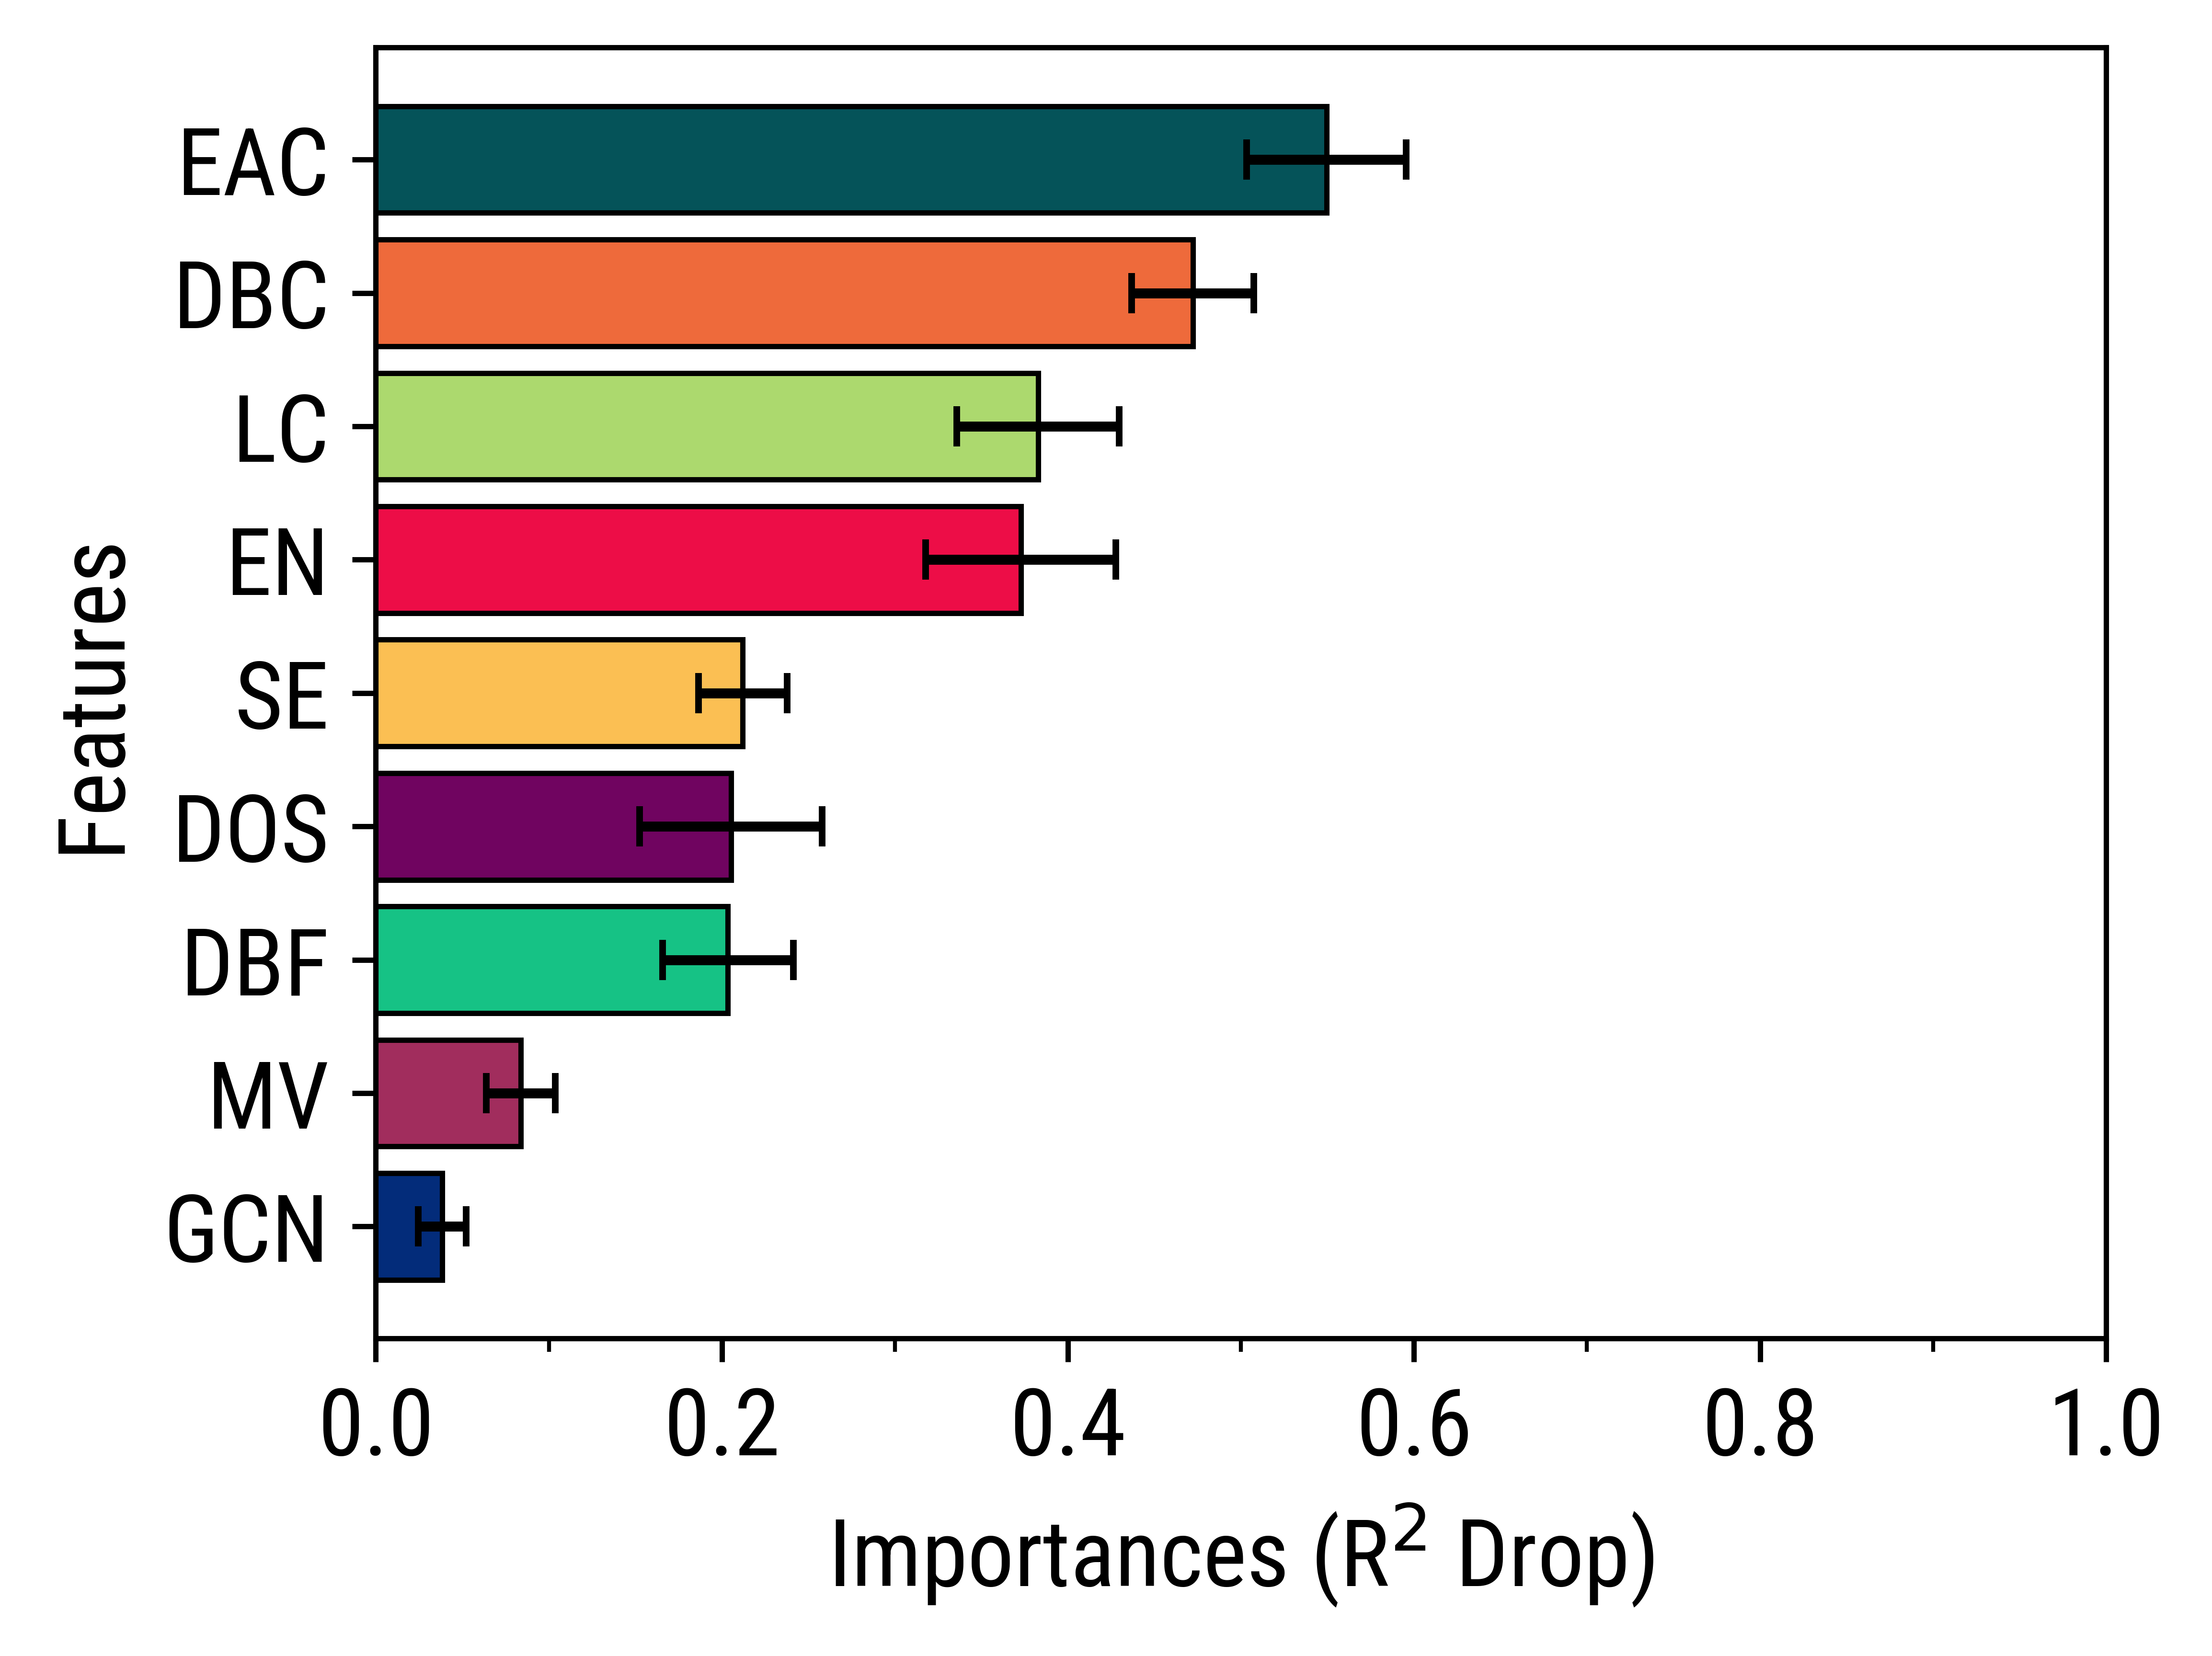

The file beside this chart, header and first rows:
Feature, Mean (R2 drop), STDEV (R2 drop)
GCN, 0.03828, 0.01383
MV, 0.08375, 0.01995
DBF, 0.2035, 0.03774
DOS, 0.2053, 0.0528
SE, 0.212, 0.0256
EN, 0.3728, 0.05499
LC, 0.3827, 0.04702
DBC, 0.4721, 0.0354
EAC, 0.5495, 0.04609
